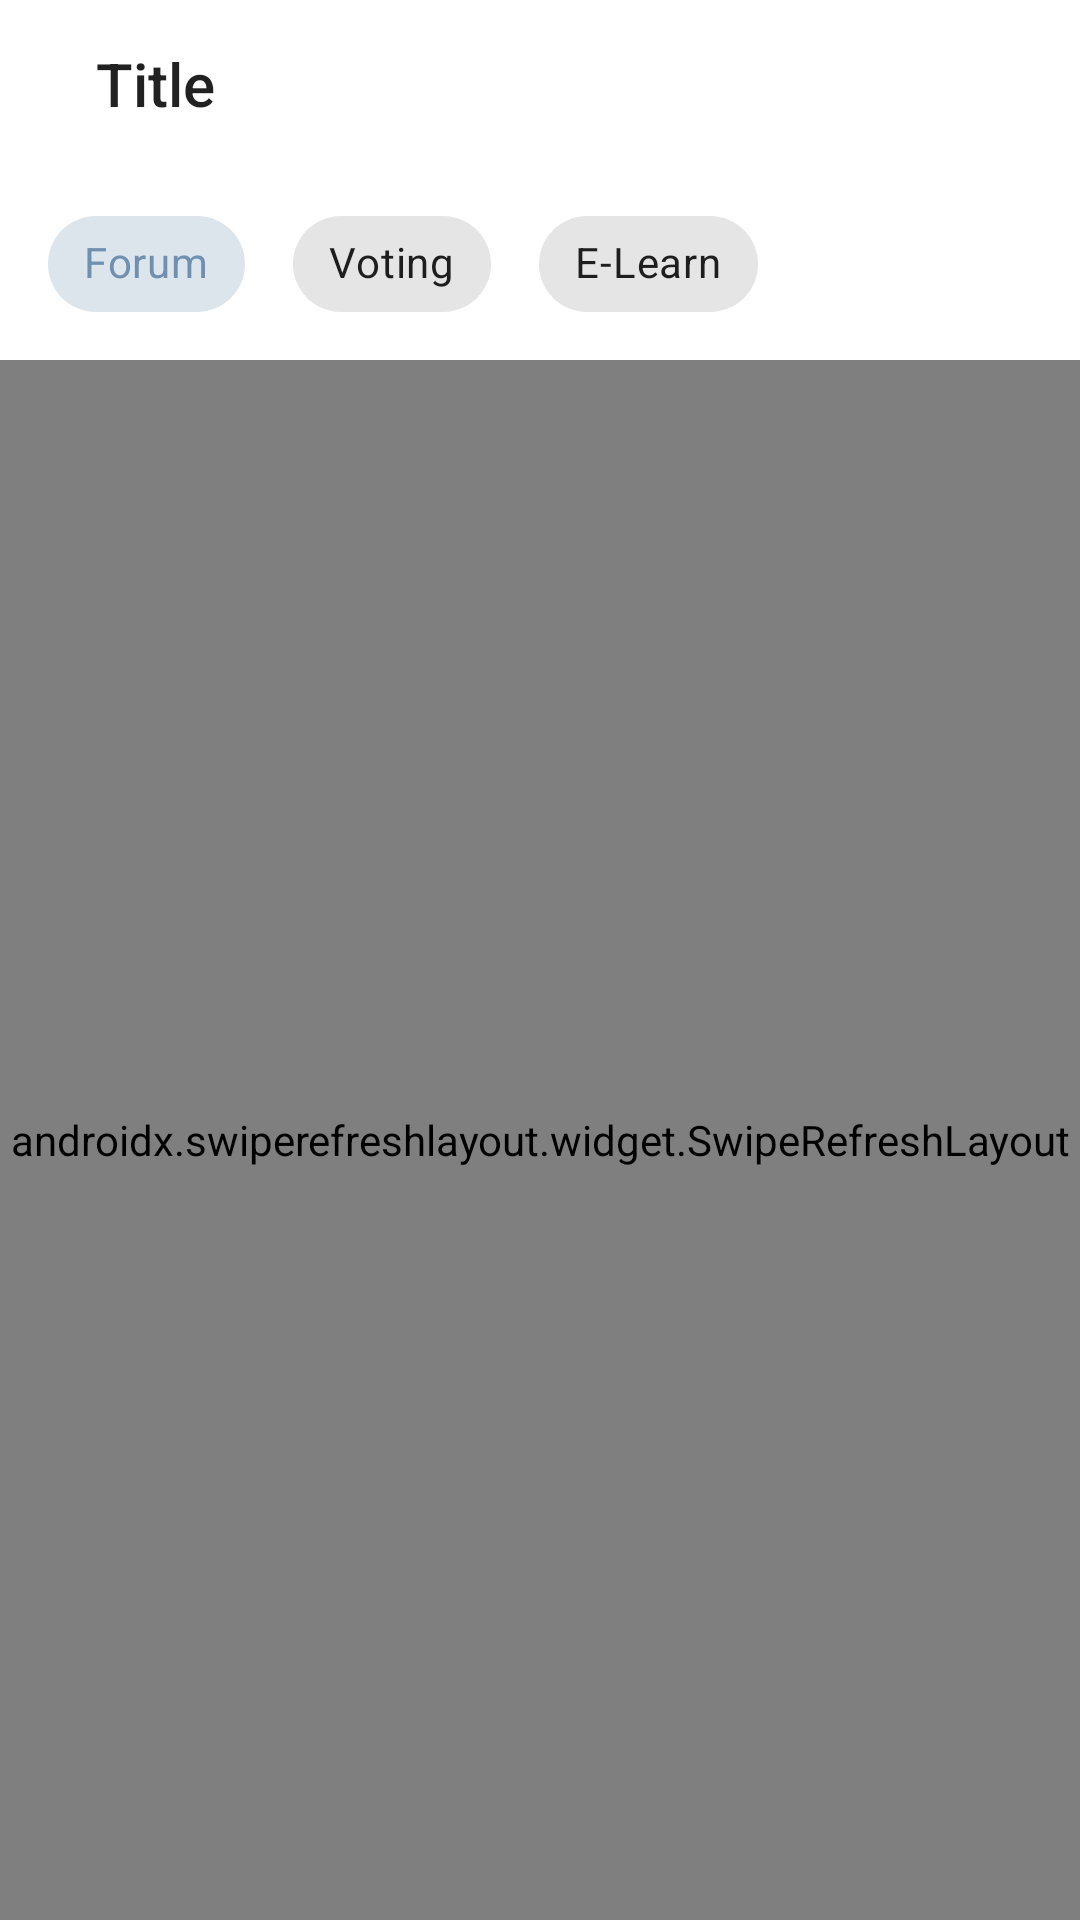

Android layout source for this screen:
<!-- AndroidManifest.xml: application theme Theme.NotifyV2 -->
<!-- res/layout/fragment_forum.xml -->
<?xml version="1.0" encoding="utf-8"?>
<LinearLayout xmlns:android="http://schemas.android.com/apk/res/android"
    xmlns:tools="http://schemas.android.com/tools"
    android:layout_width="match_parent"
    android:layout_height="match_parent"
    xmlns:app="http://schemas.android.com/apk/res-auto"
    tools:context=".ForumFragment"
    android:orientation="vertical">

    <include layout="@layout/layout_toolbar"/>

    <com.google.android.material.chip.ChipGroup
        android:id="@+id/filter"
        android:layout_width="match_parent"
        android:layout_height="wrap_content"
        android:background="@color/white"
        app:singleLine="true"
        app:singleSelection="true"
        app:selectionRequired="true"
        app:checkedChip="@id/chip_forum"
        android:paddingHorizontal="16dp"
        android:paddingVertical="8dp"
        app:chipSpacingHorizontal="16dp">

        <com.google.android.material.chip.Chip
            android:id="@+id/chip_forum"
            style="@style/Widget.MaterialComponents.Chip.Choice"
            android:layout_width="wrap_content"
            android:layout_height="wrap_content"

            android:text="Forum"/>

        <com.google.android.material.chip.Chip
            android:id="@+id/chip_voting"
            style="@style/Widget.MaterialComponents.Chip.Choice"
            android:layout_width="wrap_content"
            android:layout_height="wrap_content"
            android:text="Voting"/>

        <com.google.android.material.chip.Chip
            android:id="@+id/chip_elearn"
            style="@style/Widget.MaterialComponents.Chip.Choice"
            android:layout_width="wrap_content"
            android:layout_height="wrap_content"
            android:text="E-Learn"/>
    </com.google.android.material.chip.ChipGroup>

    <androidx.swiperefreshlayout.widget.SwipeRefreshLayout
        android:id="@+id/refresh"
        android:layout_width="match_parent"
        android:layout_height="match_parent">

        <ScrollView
            android:layout_width="match_parent"
            android:layout_height="match_parent">

            <LinearLayout
                android:layout_width="match_parent"
                android:layout_height="match_parent"
                android:layout_marginVertical="16dp"
                android:paddingBottom="72dp"
                android:orientation="vertical">








                <include layout="@layout/card_post"/>
                <include layout="@layout/card_post"/>
                <include layout="@layout/card_post"/>
                <include layout="@layout/card_post"/>
            </LinearLayout>
        </ScrollView>
    </androidx.swiperefreshlayout.widget.SwipeRefreshLayout>



</LinearLayout>
<!-- res/layout/layout_toolbar.xml (included above) -->
<?xml version="1.0" encoding="utf-8"?>
<LinearLayout
    android:id="@+id/toolbar"
    android:layout_width="match_parent"
    android:layout_height="?attr/actionBarSize"
    xmlns:app="http://schemas.android.com/apk/res-auto"
    xmlns:android="http://schemas.android.com/apk/res/android"
    android:orientation="horizontal">

    <ImageView
        android:id="@+id/toolbar_nav_icon"
        android:layout_width="wrap_content"
        android:layout_height="match_parent"
        android:paddingHorizontal="16dp"
        android:src="@drawable/ic_baseline_menu_24"/>

    <TextView
        android:id="@+id/toolbar_title"
        android:layout_width="wrap_content"
        android:layout_height="match_parent"
        android:text="Title"
        android:gravity="center_vertical"
        android:layout_weight="1"
        android:textAppearance="@style/TextAppearance.AppCompat.Widget.ActionBar.Title"/>

    <TextView
        android:id="@+id/btn_logout"
        android:layout_width="wrap_content"
        android:layout_height="match_parent"
        android:text="Logout"
        android:layout_margin="16dp"
        android:visibility="gone"
        android:textAppearance="@style/TextAppearance.MaterialComponents.Button"/>

    <ImageView
        android:id="@+id/toolbar_more"
        android:layout_width="wrap_content"
        android:layout_height="match_parent"
        android:paddingHorizontal="16dp"
        android:visibility="gone"
        android:src="@drawable/ic_baseline_more_vert_24"/>
</LinearLayout>
<!-- res/layout/card_post.xml (included above) -->
<?xml version="1.0" encoding="utf-8"?>
<com.google.android.material.card.MaterialCardView xmlns:android="http://schemas.android.com/apk/res/android"
    android:layout_width="match_parent"
    android:layout_height="wrap_content"
    xmlns:app="http://schemas.android.com/apk/res-auto"
    app:cardCornerRadius="12dp"
    app:cardElevation="@dimen/cardview_default_elevation"
    android:layout_marginHorizontal="16dp"
    android:layout_marginVertical="8dp">

    <LinearLayout
        android:layout_width="match_parent"
        android:layout_height="match_parent"
        android:orientation="vertical"
        android:layout_margin="16dp">

        <TextView
            android:layout_width="match_parent"
            android:layout_height="wrap_content"
            android:text="Ini Title"
            android:maxLines="2"
            android:textAppearance="@style/TextAppearance.MaterialComponents.Subtitle1" />

        <TextView
            android:layout_width="wrap_content"
            android:layout_height="wrap_content"
            android:text="12 Apr"/>

        <TextView
            android:layout_width="match_parent"
            android:layout_height="wrap_content"
            android:maxLines="2"
            android:text="lorem ipsum dolor sit amet lorem ipsum dolor sit ametlorem ipsum dolor sit amet"
            android:layout_marginVertical="8dp"
            android:textAppearance="@style/TextAppearance.MaterialComponents.Body2"/>

        <TextView
            android:id="@+id/btn_selengkapnya"
            android:layout_width="wrap_content"
            android:layout_height="wrap_content"
            android:text="Selengkapnya"
            android:textAppearance="@style/TextAppearance.MaterialComponents.Button"
            android:layout_marginTop="16dp"
            android:layout_gravity="end"
            android:textColor="@color/blue"
            android:textAlignment="textEnd"/>
    </LinearLayout>
</com.google.android.material.card.MaterialCardView>
<!-- res/layout/layout_error.xml (included above) -->
<?xml version="1.0" encoding="utf-8"?>
<LinearLayout android:layout_width="match_parent"
    android:layout_height="match_parent"
    android:orientation="vertical"
    android:gravity="center"
    android:id="@+id/error"
    android:visibility="visible"
    xmlns:android="http://schemas.android.com/apk/res/android">

    <ImageView
        android:layout_width="128dp"
        android:layout_height="128dp"
        android:src="@drawable/ic_baseline_error_outline_24"
        android:tint="@color/blue_dark"/>
    <TextView
        android:id="@+id/txt_error"
        android:layout_width="match_parent"
        android:layout_height="wrap_content"
        android:text="Gagal memuat data"
        android:layout_marginTop="16dp"
        android:textColor="@color/blue_dark"
        android:textAppearance="@style/TextAppearance.MaterialComponents.Subtitle1"
        android:textAlignment="center"/>
</LinearLayout>
<!-- resources referenced by this layout -->
<resources>
  <color name="blue">#FF7090b0</color>
  <color name="blue_dark">#34495e</color>
  <color name="white">#FFFFFFFF</color>
  <!-- drawable ic_baseline_more_vert_24 (drawable) -->
  <vector android:height="24dp" android:tint="#7090B0"
      android:viewportHeight="24" android:viewportWidth="24"
      android:width="24dp" xmlns:android="http://schemas.android.com/apk/res/android">
      <path android:fillColor="@android:color/white" android:pathData="M12,8c1.1,0 2,-0.9 2,-2s-0.9,-2 -2,-2 -2,0.9 -2,2 0.9,2 2,2zM12,10c-1.1,0 -2,0.9 -2,2s0.9,2 2,2 2,-0.9 2,-2 -0.9,-2 -2,-2zM12,16c-1.1,0 -2,0.9 -2,2s0.9,2 2,2 2,-0.9 2,-2 -0.9,-2 -2,-2z"/>
  </vector>
  <style name="Theme.NotifyV2" parent="Theme.MaterialComponents.DayNight.NoActionBar">
          
          <item name="colorPrimary">@color/blue</item>
          <item name="colorPrimaryVariant">@color/blue_dark</item>
          <item name="colorOnPrimary">@color/white</item>
          
          <item name="android:statusBarColor" tools:targetApi="l">?attr/colorPrimaryVariant</item>
          
      </style>
</resources>
